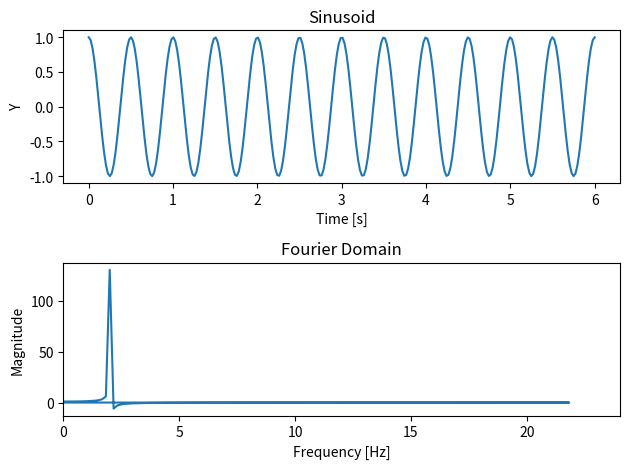
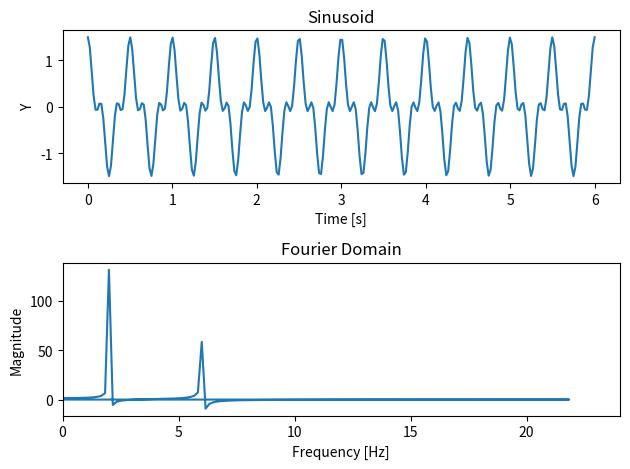
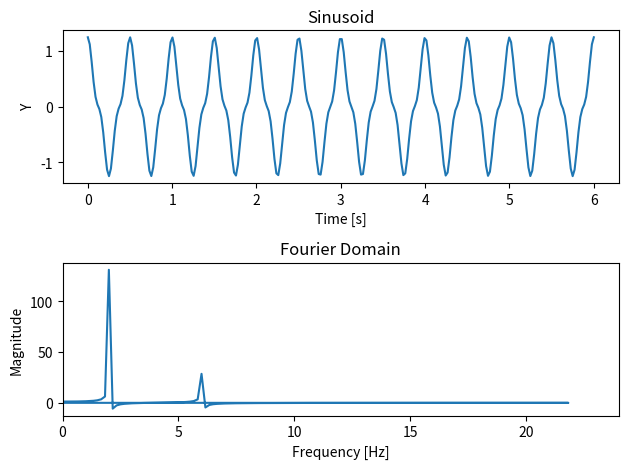

These charts were generated, in order, by the following Python code:
import numpy as np
from numpy.fft import fft
from numpy.fft import fftfreq
import matplotlib.pyplot as plt

fs = 44 # Sampling frequency in Hz
num_seconds = 6 # Sample for six seconds
t = np.linspace(0, num_seconds, fs*num_seconds)

# Generate a sinusoid
a = 1
f1 = 2 # Two cycles per second
omega1 = 2*np.pi*f1 # Convert to sinusoid space
y = a*np.cos(omega1*t)

# Take the Fourier Transform
components = fft(y)
real_components = components.real
freq = fftfreq(y.shape[-1], d = 1/fs)

figs, axs = plt.subplots(2)

axs[0].plot(t, y)
axs[0].set_title("Sinusoid")
axs[0].set_xlabel("Time [s]")
axs[0].set_ylabel("Y")

axs[1].plot(freq, real_components)
axs[1].set_xlim(left = 0)
axs[1].set_title("Fourier Domain")
axs[1].set_xlabel("Frequency [Hz]")
axs[1].set_ylabel("Magnitude")

plt.tight_layout()

# Add some high frequency "noise" to the sinusoid
b = 1/2
f2 = 6
omega2 = 2*np.pi*f2
y += b*np.cos(omega2*t)

# Take the Fourier Transform, again
components = fft(y)
real_components = components.real
freq = fftfreq(y.shape[-1], d = 1/fs)

figs, axs = plt.subplots(2)

axs[0].plot(t, y)
axs[0].set_title("Sinusoid")
axs[0].set_xlabel("Time [s]")
axs[0].set_ylabel("Y")

axs[1].plot(freq, real_components)
axs[1].set_xlim(left = 0)
axs[1].set_title("Fourier Domain")
axs[1].set_xlabel("Frequency [Hz]")
axs[1].set_ylabel("Magnitude")

plt.tight_layout()

# Subtract the approximation
freq_noise = 6
coef = np.mean(y*np.cos(2*np.pi*freq_noise*t)) # Cosine coefficient equation
y -= coef*np.cos(2*np.pi*freq_noise*t)

# Take the Fourier Transform, again
components = fft(y)
real_components = components.real
freq = fftfreq(y.shape[-1], d = 1/fs)

figs, axs = plt.subplots(2)

axs[0].plot(t, y)
axs[0].set_title("Sinusoid")
axs[0].set_xlabel("Time [s]")
axs[0].set_ylabel("Y")

axs[1].plot(freq, real_components)
axs[1].set_xlim(left = 0)
axs[1].set_title("Fourier Domain")
axs[1].set_xlabel("Frequency [Hz]")
axs[1].set_ylabel("Magnitude")

plt.tight_layout()

